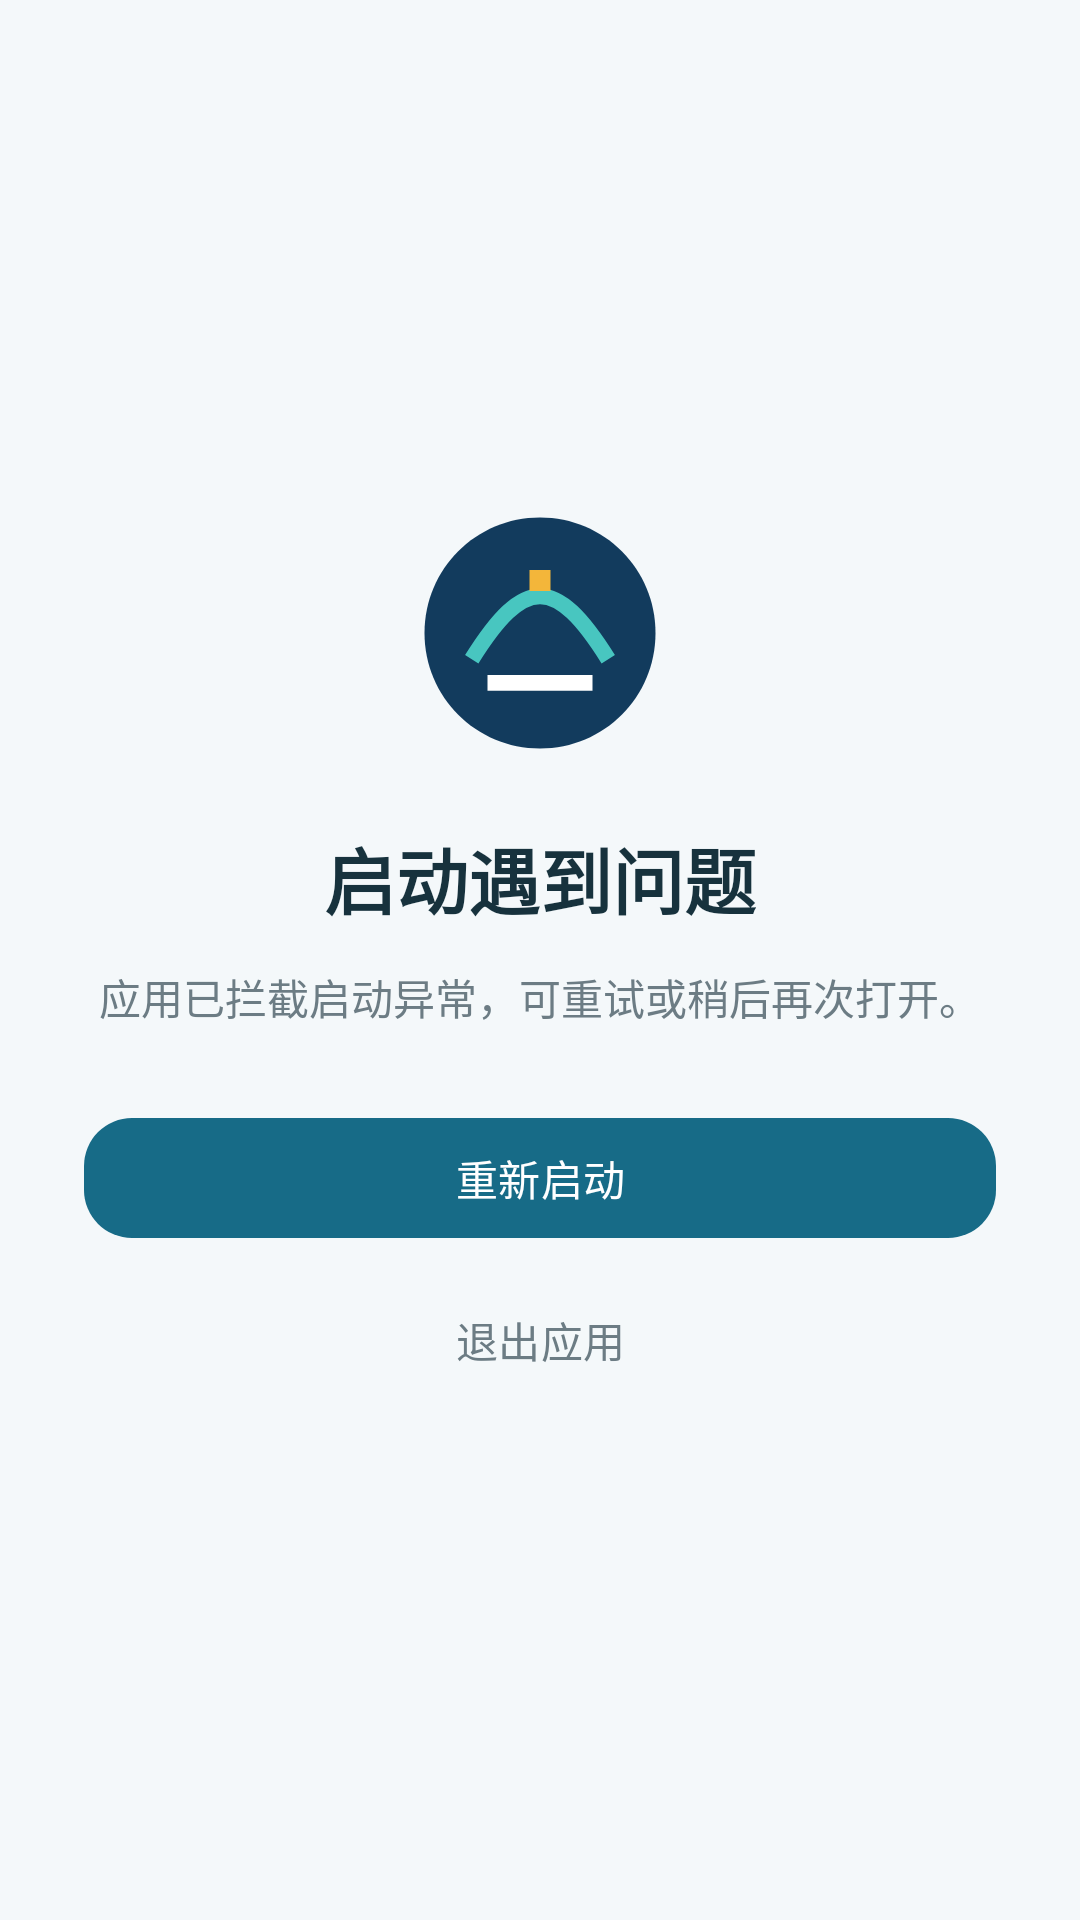

The Android layout XML behind this screen, and the referenced resources:
<!-- AndroidManifest.xml: application theme Theme.QuanchenTrail -->
<!-- res/layout/activity_fallback.xml -->
<?xml version="1.0" encoding="utf-8"?>
<LinearLayout xmlns:android="http://schemas.android.com/apk/res/android"
    xmlns:app="http://schemas.android.com/apk/res-auto"
    android:layout_width="match_parent"
    android:layout_height="match_parent"
    android:background="@color/background"
    android:gravity="center"
    android:orientation="vertical"
    android:padding="28dp">

    <ImageView
        android:layout_width="84dp"
        android:layout_height="84dp"
        android:contentDescription="@string/about_logo_desc"
        android:src="@drawable/ic_logo_mark" />

    <TextView
        android:layout_width="wrap_content"
        android:layout_height="wrap_content"
        android:layout_marginTop="22dp"
        android:text="@string/startup_error_title"
        android:textColor="@color/on_surface"
        android:textSize="24sp"
        android:textStyle="bold" />

    <TextView
        android:id="@+id/fallback_message"
        android:layout_width="match_parent"
        android:layout_height="wrap_content"
        android:layout_marginTop="12dp"
        android:gravity="center"
        android:lineSpacingExtra="4dp"
        android:text="@string/startup_error_desc"
        android:textColor="@color/muted"
        android:textSize="14sp" />

    <com.google.android.material.button.MaterialButton
        android:id="@+id/btn_retry"
        android:layout_width="match_parent"
        android:layout_height="wrap_content"
        android:layout_marginTop="26dp"
        android:text="@string/retry"
        app:cornerRadius="16dp" />

    <com.google.android.material.button.MaterialButton
        android:id="@+id/btn_exit"
        style="@style/Widget.Material3.Button.TextButton"
        android:layout_width="match_parent"
        android:layout_height="wrap_content"
        android:layout_marginTop="6dp"
        android:text="@string/exit"
        android:textColor="@color/muted" />
</LinearLayout>
<!-- resources referenced by this layout -->
<resources>
  <color name="background">#F4F8FA</color>
  <color name="muted">#6C7C84</color>
  <color name="on_surface">#17323D</color>
  <!-- drawable ic_logo_mark (drawable) -->
  <?xml version="1.0" encoding="utf-8"?>
  <vector xmlns:android="http://schemas.android.com/apk/res/android"
      android:width="48dp" android:height="48dp"
      android:viewportWidth="48" android:viewportHeight="48">
      <path android:fillColor="#123B5D" android:pathData="M24,2C11.8,2 2,11.8 2,24s9.8,22 22,22s22,-9.8 22,-22S36.2,2 24,2z"/>
      <path android:pathData="M11,29c5,-8 9,-12 13,-12s8,4 13,12" android:strokeColor="#48C6C0" android:strokeWidth="3" android:fillColor="#00000000"/>
      <path android:fillColor="#F3B63A" android:pathData="M22,12h4v4h-4z"/>
      <path android:fillColor="#FFFFFF" android:pathData="M14,32h20v3H14z"/>
  </vector>
  <string name="about_logo_desc">泉城轨迹标志</string>
  <string name="exit">退出应用</string>
  <string name="retry">重新启动</string>
  <string name="startup_error_desc">应用已拦截启动异常，可重试或稍后再次打开。</string>
  <string name="startup_error_title">启动遇到问题</string>
  <style name="Theme.QuanchenTrail" parent="Theme.Material3.DayNight.NoActionBar">
          <item name="colorPrimary">@color/primary</item>
          <item name="colorOnPrimary">@color/on_primary</item>
          <item name="colorPrimaryContainer">@color/primary_container</item>
          <item name="colorSecondary">@color/secondary</item>
          <item name="android:colorBackground">@color/background</item>
          <item name="colorSurface">@color/surface</item>
          <item name="colorOnSurface">@color/on_surface</item>
          <item name="colorOutline">@color/outline</item>
          <item name="android:statusBarColor">@color/primary_dark</item>
          <item name="android:navigationBarColor">@color/surface</item>
          <item name="android:windowLightStatusBar">false</item>
          <item name="android:windowActionModeOverlay">true</item>
          <item name="android:windowOptOutEdgeToEdgeEnforcement" tools:targetApi="35">true</item>
      </style>
  <color name="primary">#176B87</color>
  <color name="on_primary">#FFFFFF</color>
  <color name="primary_container">#E5F3F6</color>
  <color name="secondary">#48C6C0</color>
  <color name="surface">#FFFFFF</color>
  <color name="outline">#DCE7EB</color>
  <color name="primary_dark">#123B5D</color>
</resources>
